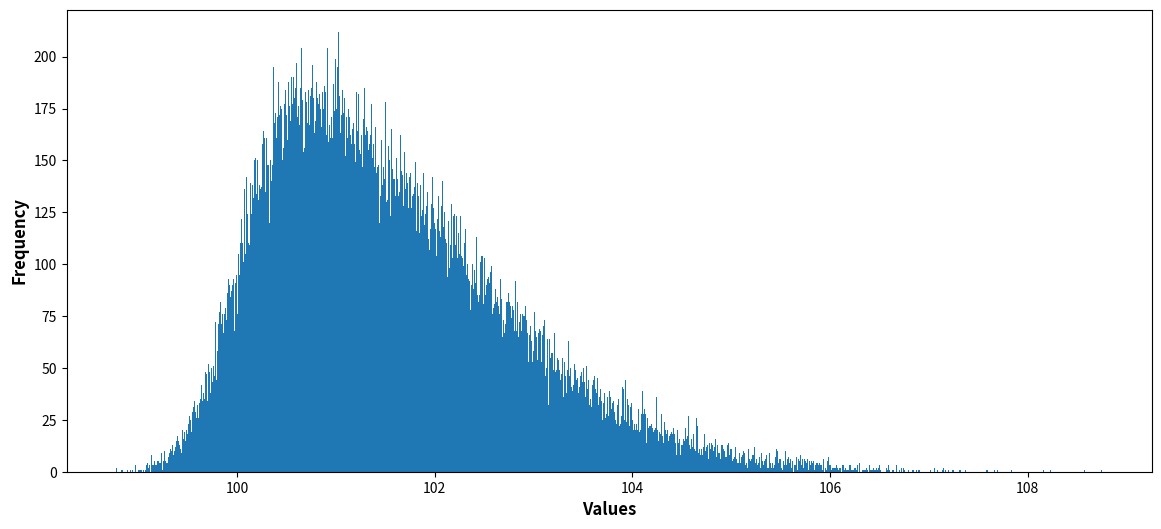

Source code (Python):
import numpy as np
import matplotlib.pyplot as plt
from scipy import stats

array = stats.skewnorm.rvs(a=5, loc=100, scale=2, size=50000) # Skew to the right

plt.figure(figsize=(14,6))
plt.hist(array, bins=1000)

plt.xlabel("Values", fontsize=12, fontweight='bold')
plt.ylabel("Frequency", fontsize=12, fontweight='bold')

plt.show()

# Solution: The mean is greater than the median.
# Why: When the graph is stretched to the right, the mean is greater than the median.